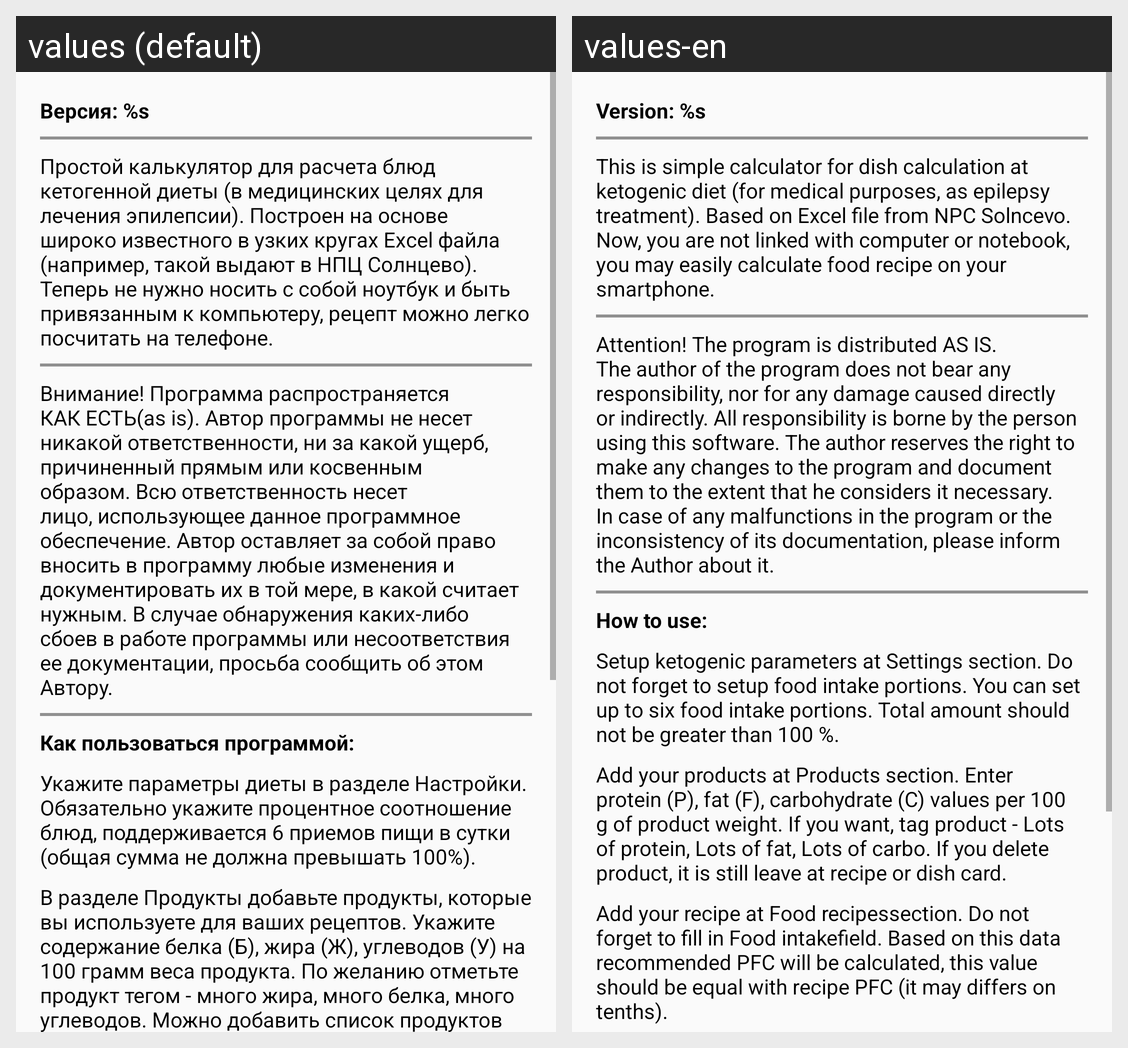

Translations of the strings shown on this Android screen, per locale in the grid:
Android screen res/layout/activity_about.xml rendered under 2 locales, left to right: values (default), values-en. Device: Nexus 5 (rendered at 1080×1920; each locale shown at half size, 540×960, under a caption strip naming it); theme AppTheme.
Strings drawn on this screen, with the default value and each locale's value (text and hints the layout hard-codes, and strings that could not be matched under every locale, appear in the picture but are not listed):

about_version
  values: Версия: %s
  values-en: Version: %s

about_intro
  values: Простой калькулятор для расчета блюд кетогенной диеты (в медицинских целях для лечения эпилепсии). Построен на основе широко известного в узких кругах Excel файла (например, такой выдают в НПЦ Солнцево). Теперь не нужно носить с собой ноутбук и быть привязанным к компьютеру, рецепт можно легко посчитать на телефоне.
  values-en: This is simple calculator for dish calculation at ketogenic diet (for medical purposes, as epilepsy treatment). Based on Excel file from NPC Solncevo. Now, you are not linked with computer or notebook, you may easily calculate food recipe on your smartphone.

about_license
  values: Внимание! Программа распространяется КАК ЕСТЬ(as is). Автор программы не несет никакой ответственности, ни за какой ущерб, причиненный прямым или косвенным образом. Всю ответственность несет лицо, использующее данное программное обеспечение. Автор оставляет за собой право вносить в программу любые изменения и документировать их в той мере, в какой считает нужным. В случае обнаружения каких-либо …[clipped]
  values-en: Attention! The program is distributed AS IS. The author of the program does not bear any responsibility, nor for any damage caused directly or indirectly. All responsibility is borne by the person using this software. The author reserves the right to make any changes to the program and document them to the extent that he considers it necessary. In case of any malfunctions in the program or the …[clipped]

about_steps
  values: Как пользоваться программой:
  values-en: How to use:

about_steps_1
  values: Укажите параметры диеты в разделе Настройки. Обязательно укажите процентное соотношение блюд, поддерживается 6 приемов пищи в сутки (общая сумма не должна превышать 100%).
  values-en: Setup ketogenic parameters at Settings section. Do not forget to setup food intake portions. You can set up to six food intake portions. Total amount should not be greater than 100 %.

about_steps_2
  values: В разделе Продукты добавьте продукты, которые вы используете для ваших рецептов. Укажите содержание белка (Б), жира (Ж), углеводов (У) на 100 грамм веса продукта. По желанию отметьте продукт тегом - много жира, много белка, много углеводов. Можно добавить список продуктов из готового списка (см. пункт меню Вставить продукты). Если вы удаляете продукт, то он все равно останется в рецепте/блюде.
  values-en: Add your products at Products section. Enter protein (P), fat (F), carbohydrate (C) values per 100 g of product weight. If you want, tag product - Lots of protein, Lots of fat, Lots of carbo. If you delete product, it is still leave at recipe or dish card.
